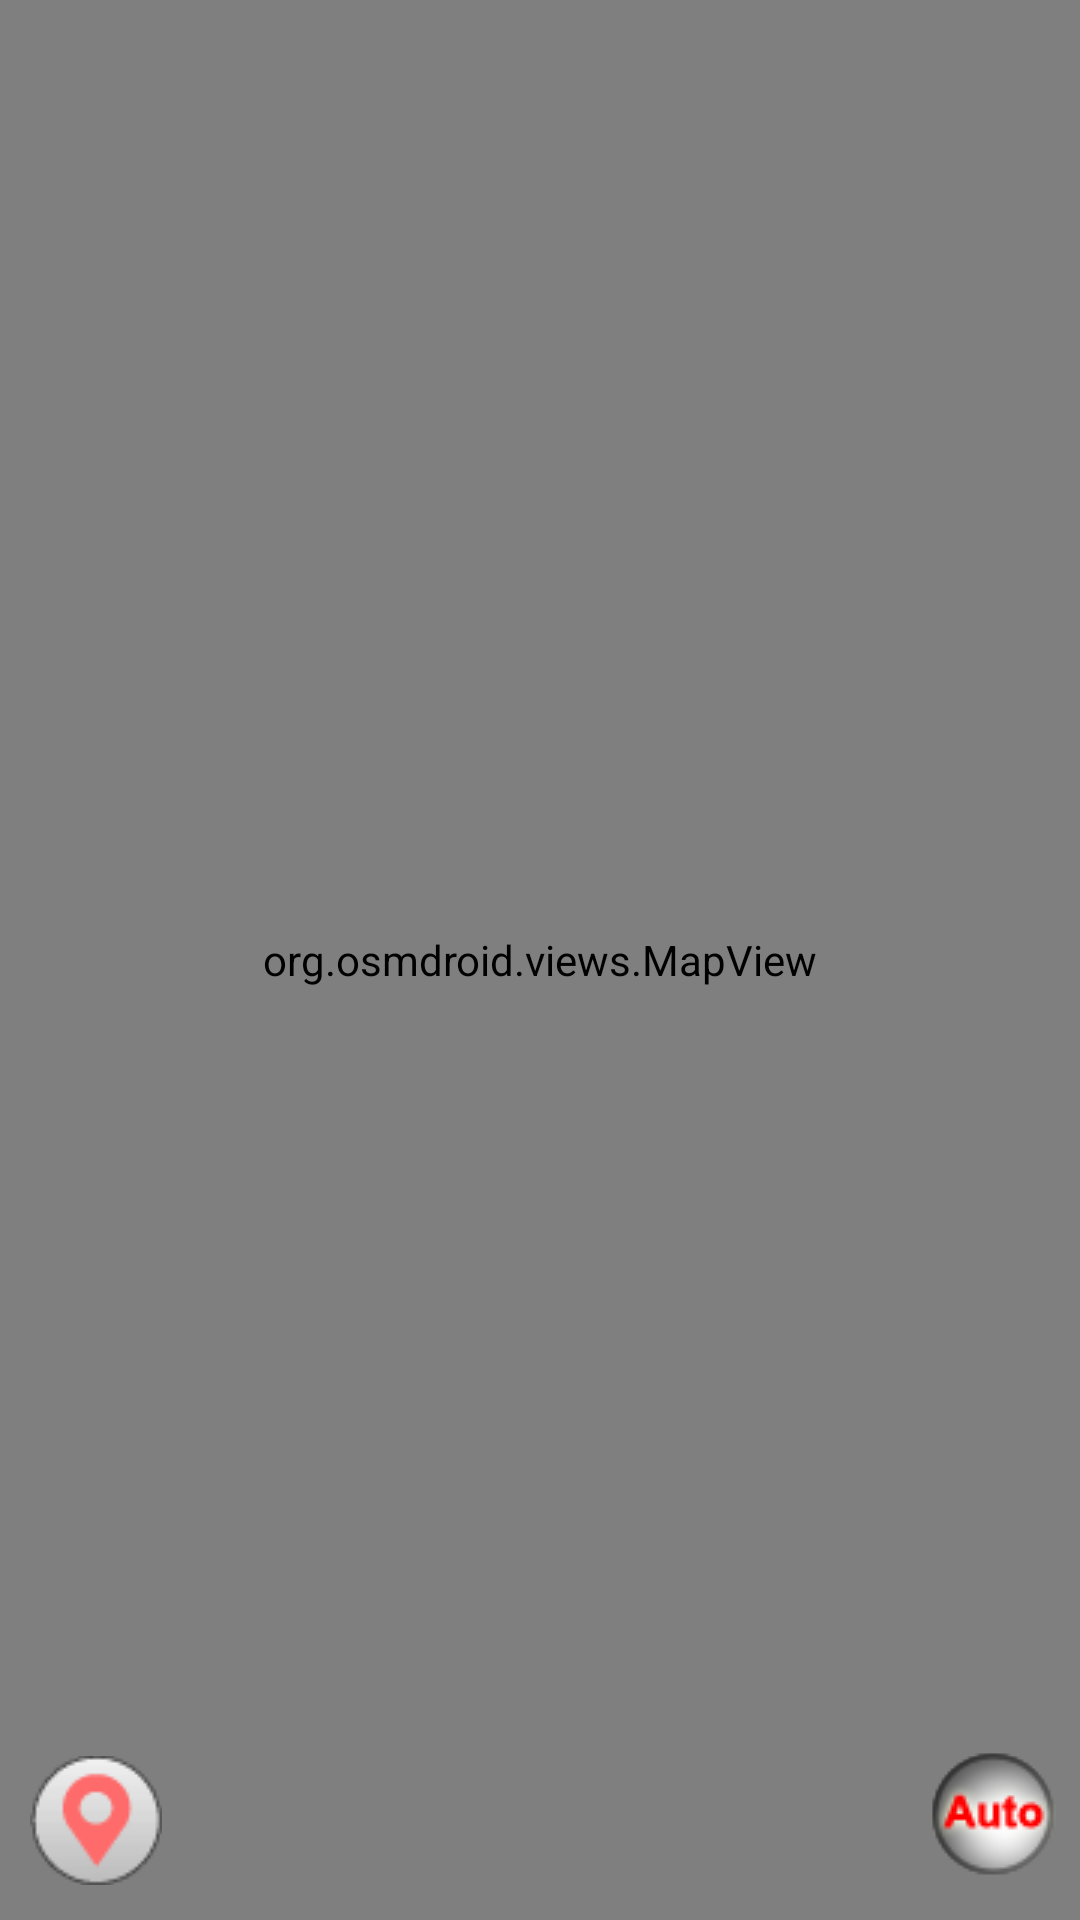

Here is an Android app screen rendered from its layout file. Give the layout XML and the strings, colors and styles it references.
<!-- AndroidManifest.xml: application theme AppTheme -->
<!-- res/layout/carte_hydrant.xml -->
<?xml version="1.0" encoding="utf-8"?>

<LinearLayout xmlns:android="http://schemas.android.com/apk/res/android"
    xmlns:tools="http://schemas.android.com/tools"
    android:layout_width="match_parent"
    android:layout_height="match_parent"
    android:orientation="vertical">

    <org.osmdroid.views.MapView
        android:id="@+id/carte_hydrant"
        android:layout_width="fill_parent"
        android:layout_height="match_parent" />

    <ImageButton
        android:id="@+id/ic_menu_mylocation"
        android:layout_width="wrap_content"
        android:layout_height="wrap_content"
        android:layout_alignLeft="@+id/carte_hydrant"
        android:layout_alignStart="@+id/carte_hydrant"
        android:layout_below="@+id/carte_hydrant"
        android:layout_marginLeft="10dp"
        android:layout_marginRight="30dp"
        android:layout_marginTop="-55dp"
        android:adjustViewBounds="false"
        android:background="@drawable/center"
        android:src="@drawable/center" />

    <ImageButton
        android:id="@+id/ic_menu_compass_off"
        android:layout_width="wrap_content"
        android:layout_height="wrap_content"
        android:layout_alignLeft="@+id/carte_hydrant"
        android:layout_alignStart="@+id/carte_hydrant"
        android:layout_below="@+id/carte_hydrant"
        android:layout_marginLeft="310dp"
        android:layout_marginTop="-45dp"
        android:adjustViewBounds="false"
        android:background="@drawable/center_auto_off"
        android:src="@drawable/center_auto_off" />

    <ImageButton
        android:id="@+id/ic_menu_compass_on"
        android:layout_width="wrap_content"
        android:layout_height="wrap_content"
        android:layout_alignLeft="@+id/carte_hydrant"
        android:layout_alignStart="@+id/carte_hydrant"
        android:layout_below="@+id/carte_hydrant"
        android:layout_marginLeft="310dp"
        android:layout_marginTop="-45dp"
        android:background="@drawable/center_auto_on"
        android:src="@drawable/center_auto_on"
        android:visibility="invisible" />

</LinearLayout>
<!-- resources referenced by this layout -->
<resources>
  <!-- drawable center: png bitmap (drawable, 3086 bytes) -->
  <!-- drawable center_auto_off: png bitmap (drawable, 2896 bytes) -->
  <!-- drawable center_auto_on: png bitmap (drawable, 2916 bytes) -->
  <style name="AppTheme" parent="AppBaseTheme">
          
      </style>
  <style name="AppBaseTheme" parent="android:Theme.Light">
          
      </style>
</resources>
